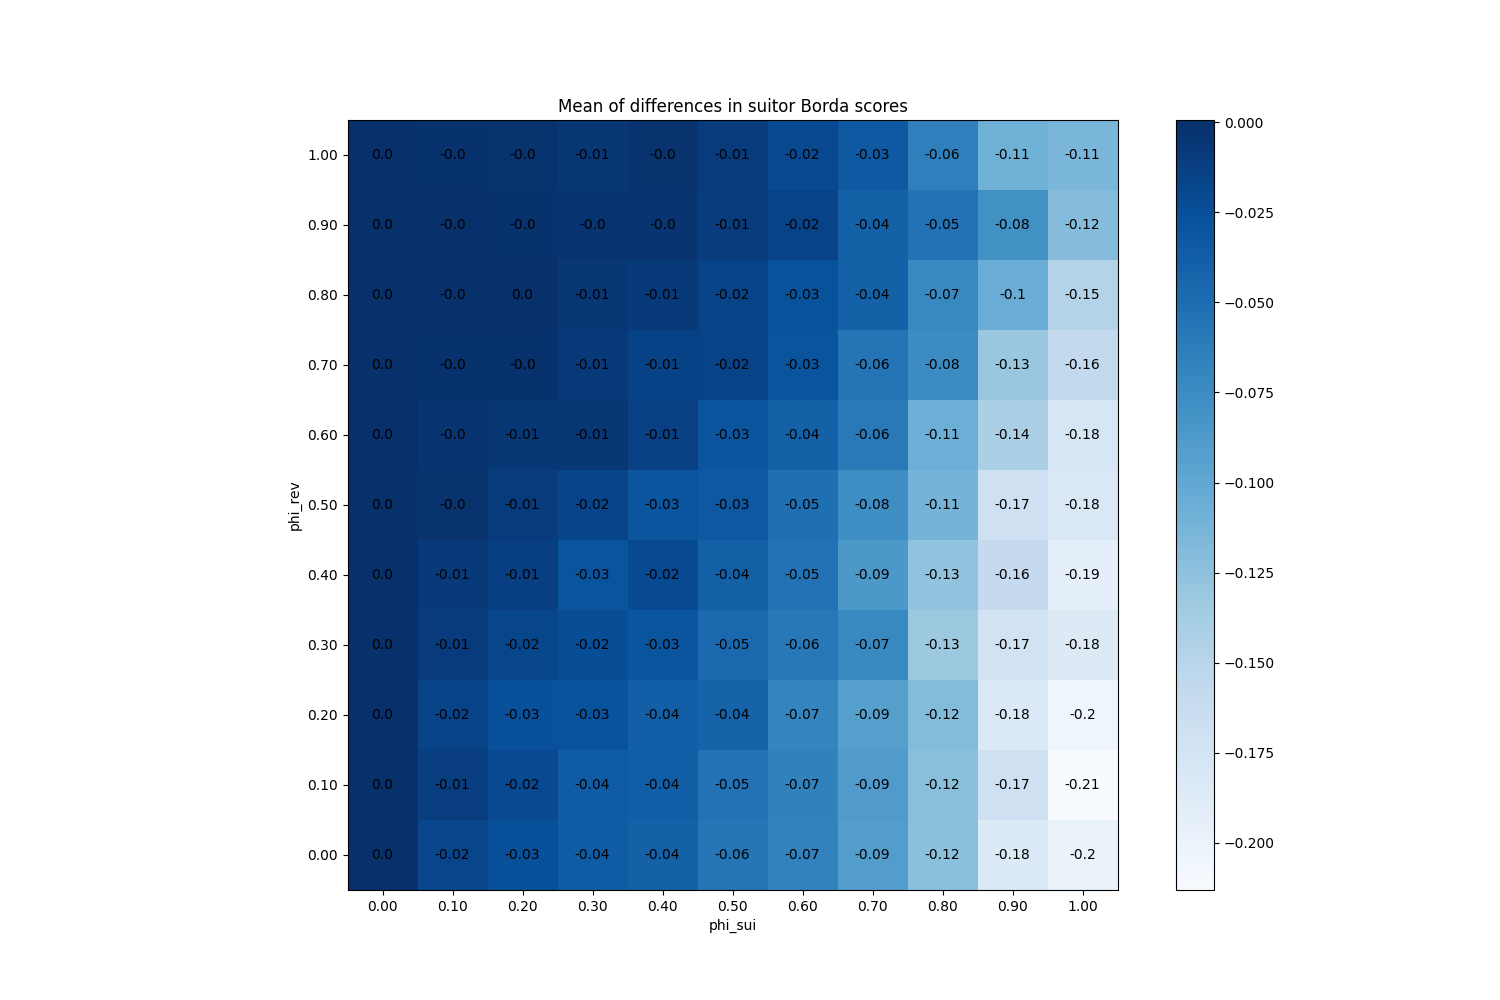

The file beside this chart, header and first rows:
phi_sui, phi_rev
(0.0, 0.0), 0
(0.0, 0.1), 0
(0.0, 0.2), 0
(0.0, 0.3), 0
(0.0, 0.4), 0
(0.0, 0.5), 0
(0.0, 0.6), 0
(0.0, 0.7), 0
(0.0, 0.8), 0
(0.0, 0.9), 0
(0.0, 1.0), 0
(0.1, 0.0), -0.017
(0.1, 0.1), -0.0116
(0.1, 0.2), -0.01527
(0.1, 0.3), -0.009333
(0.1, 0.4), -0.008067
(0.1, 0.5), -0.002467
(0.1, 0.6), -0.0034
(0.1, 0.7), -0.001133
(0.1, 0.8), -0.0002
(0.1, 0.9), -0.0002667
(0.1, 1.0), -0.001133
(0.2, 0.0), -0.0256
(0.2, 0.1), -0.02053
(0.2, 0.2), -0.02587
(0.2, 0.3), -0.01847
(0.2, 0.4), -0.0126
(0.2, 0.5), -0.008867
(0.2, 0.6), -0.0056
(0.2, 0.7), -0.001533
(0.2, 0.8), 0.0006
(0.2, 0.9), -0.001467
(0.2, 1.0), -0.002267
(0.3, 0.0), -0.03553
(0.3, 0.1), -0.03593
(0.3, 0.2), -0.0278
(0.3, 0.3), -0.02407
(0.3, 0.4), -0.029
(0.3, 0.5), -0.01647
(0.3, 0.6), -0.006067
(0.3, 0.7), -0.007867
(0.3, 0.8), -0.005933
(0.3, 0.9), -0.004067
(0.3, 1.0), -0.0056
(0.4, 0.0), -0.03973
(0.4, 0.1), -0.03747
(0.4, 0.2), -0.03787
(0.4, 0.3), -0.02987
(0.4, 0.4), -0.02147
(0.4, 0.5), -0.03007
(0.4, 0.6), -0.013
(0.4, 0.7), -0.01447
(0.4, 0.8), -0.008533
(0.4, 0.9), -0.003867
(0.4, 1.0), -0.002533
(0.5, 0.0), -0.05667
(0.5, 0.1), -0.05427
(0.5, 0.2), -0.04153
(0.5, 0.3), -0.04653
(0.5, 0.4), -0.03887
... 61 more rows
